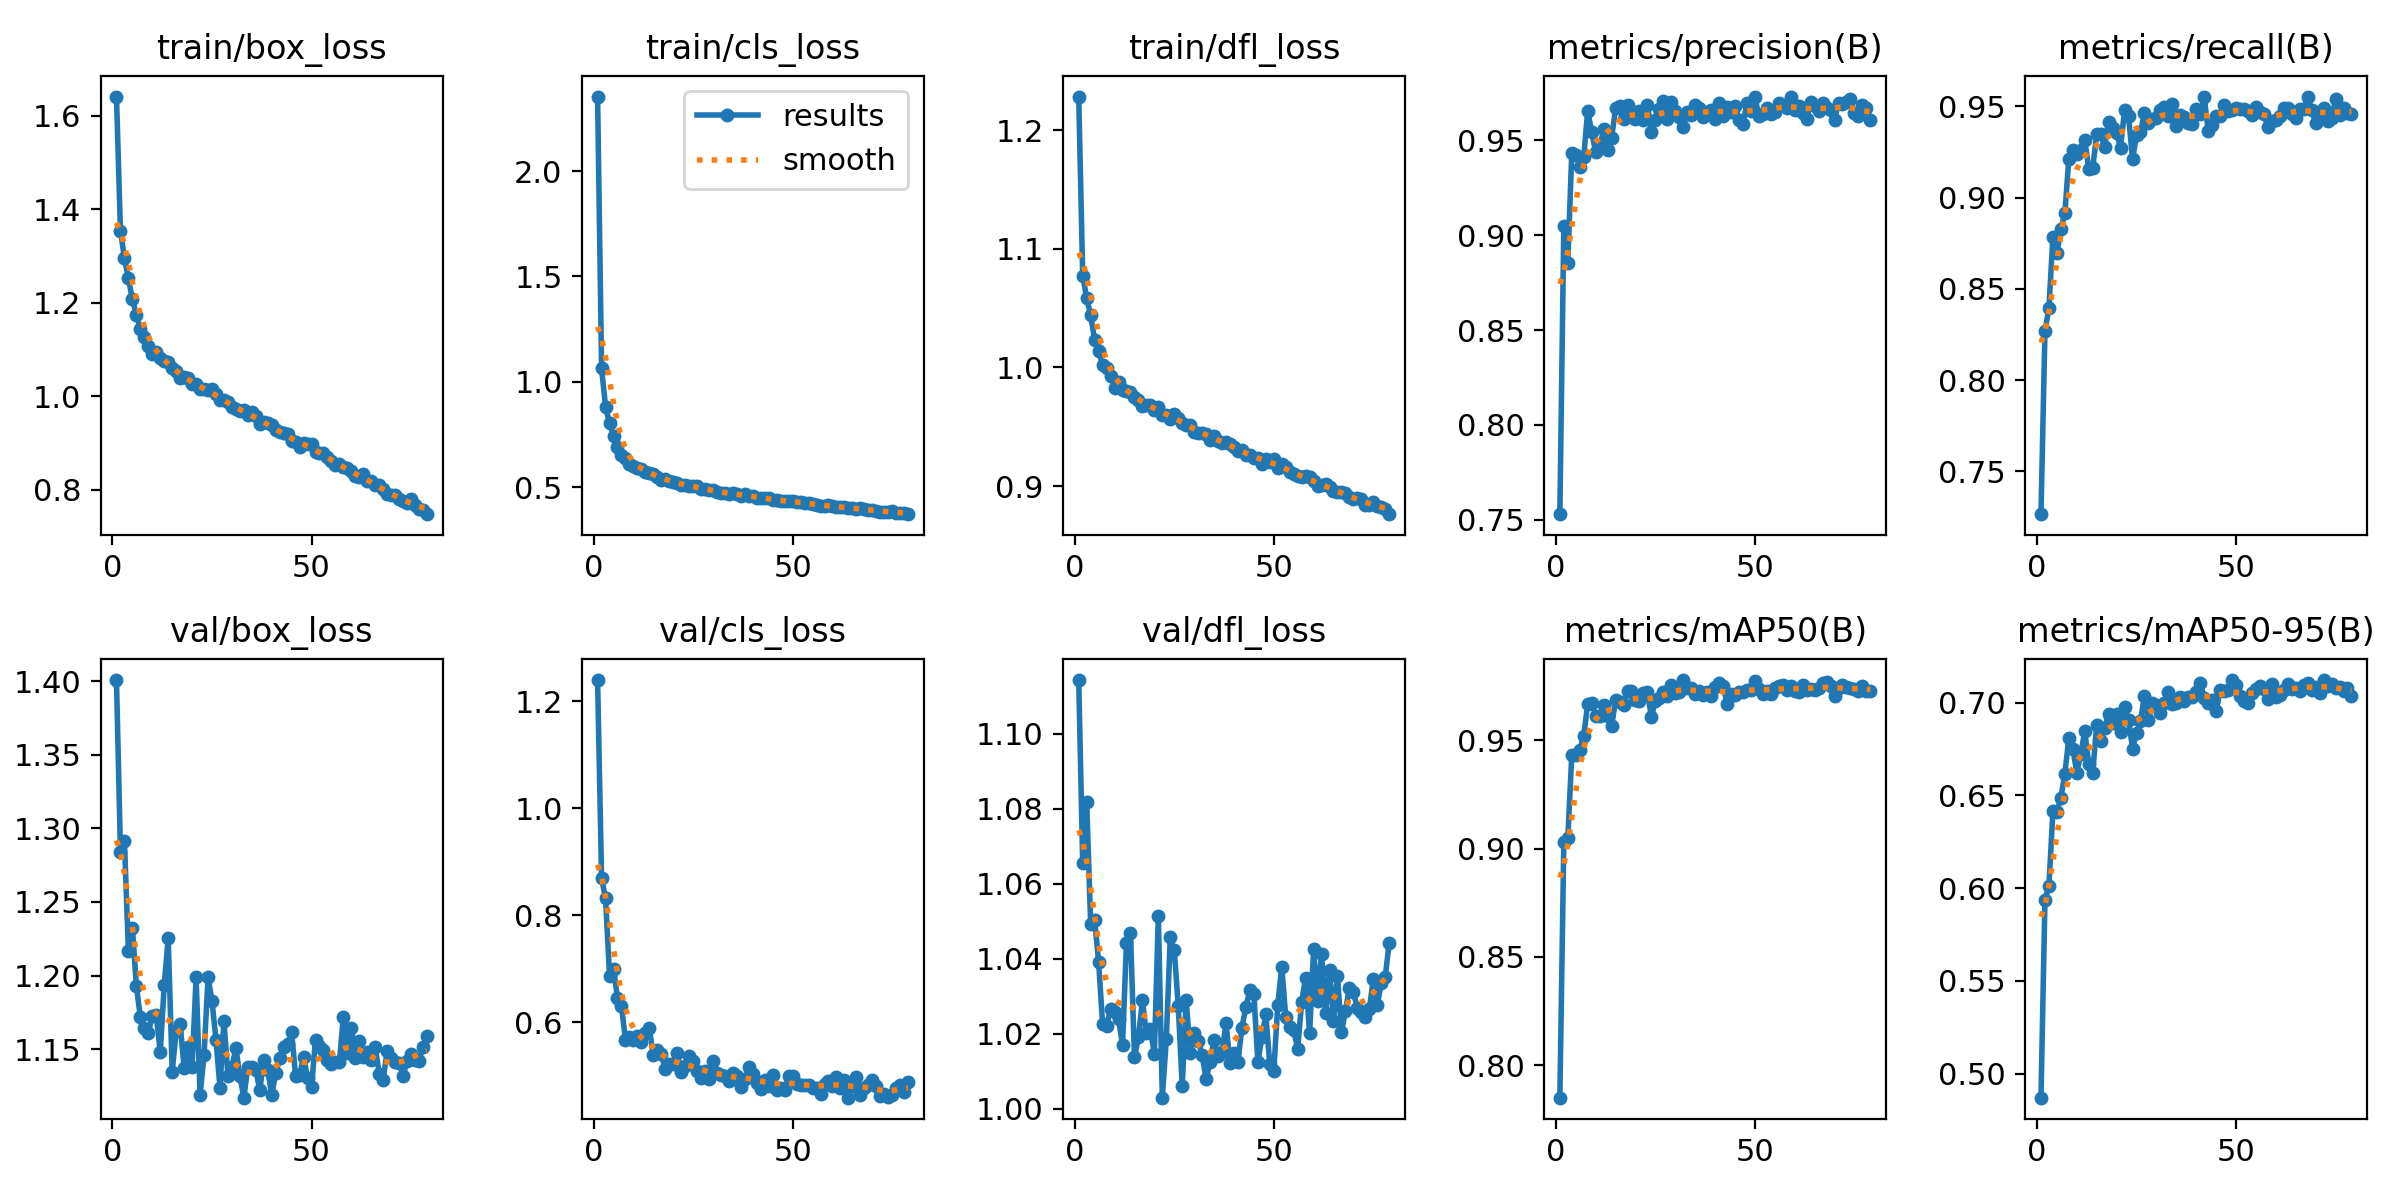

Values plotted in this chart, from the file beside it:
epoch, time, train/box_loss, train/cls_loss, train/dfl_loss, metrics/precision(B), metrics/recall(B), metrics/mAP50(B), metrics/mAP50-95(B), val/box_loss, val/cls_loss, val/dfl_loss, lr/pg0, lr/pg1, lr/pg2
1, 112.9, 1.641, 2.354, 1.228, 0.7529, 0.7266, 0.785, 0.487, 1.401, 1.239, 1.114, 0.0002058, 0.0002058, 0.0002058
2, 224.7, 1.354, 1.063, 1.077, 0.9051, 0.8267, 0.903, 0.5937, 1.284, 0.8692, 1.065, 0.0004121, 0.0004121, 0.0004121
3, 362.6, 1.295, 0.8817, 1.058, 0.8856, 0.8397, 0.905, 0.6014, 1.291, 0.8319, 1.082, 0.0006163, 0.0006163, 0.0006163
4, 485.9, 1.252, 0.8021, 1.044, 0.9435, 0.8784, 0.9433, 0.6415, 1.217, 0.6875, 1.049, 0.0006157, 0.0006157, 0.0006157
5, 616.5, 1.207, 0.7415, 1.023, 0.9424, 0.8694, 0.9431, 0.6413, 1.232, 0.6994, 1.05, 0.0006126, 0.0006126, 0.0006126
6, 755.7, 1.173, 0.6898, 1.013, 0.9362, 0.8827, 0.9457, 0.6488, 1.193, 0.6462, 1.039, 0.0006095, 0.0006095, 0.0006095
7, 867.6, 1.144, 0.654, 1.002, 0.9412, 0.8915, 0.9522, 0.6617, 1.172, 0.6313, 1.022, 0.0006064, 0.0006064, 0.0006064
8, 1038, 1.128, 0.6355, 0.9999, 0.9658, 0.9214, 0.9671, 0.681, 1.164, 0.5667, 1.022, 0.0006033, 0.0006033, 0.0006033
9, 1142, 1.107, 0.6104, 0.9927, 0.9545, 0.9262, 0.9673, 0.6751, 1.161, 0.5722, 1.027, 0.0006002, 0.0006002, 0.0006002
10, 1279, 1.09, 0.5993, 0.983, 0.9438, 0.9237, 0.9614, 0.6623, 1.173, 0.5677, 1.026, 0.0005972, 0.0005972, 0.0005972
11, 1397, 1.094, 0.5881, 0.9875, 0.9459, 0.9259, 0.9615, 0.6723, 1.173, 0.5748, 1.024, 0.0005941, 0.0005941, 0.0005941
12, 1575, 1.082, 0.5857, 0.9811, 0.9562, 0.9313, 0.9664, 0.6849, 1.148, 0.5644, 1.017, 0.000591, 0.000591, 0.000591
13, 1675, 1.074, 0.5699, 0.9799, 0.9448, 0.9159, 0.9612, 0.6668, 1.194, 0.581, 1.044, 0.0005879, 0.0005879, 0.0005879
14, 1773, 1.074, 0.5689, 0.9796, 0.951, 0.9162, 0.9567, 0.6623, 1.225, 0.5889, 1.047, 0.0005848, 0.0005848, 0.0005848
15, 1937, 1.06, 0.5622, 0.9749, 0.9671, 0.9348, 0.9686, 0.6879, 1.135, 0.5383, 1.014, 0.0005817, 0.0005817, 0.0005817
16, 2090, 1.054, 0.5496, 0.9727, 0.9679, 0.9349, 0.9678, 0.6795, 1.162, 0.5488, 1.019, 0.0005786, 0.0005786, 0.0005786
17, 2276, 1.039, 0.5328, 0.9673, 0.9612, 0.9277, 0.9664, 0.6866, 1.167, 0.5403, 1.029, 0.0005755, 0.0005755, 0.0005755
18, 2411, 1.041, 0.5386, 0.9684, 0.9685, 0.9413, 0.9728, 0.694, 1.137, 0.5127, 1.02, 0.0005724, 0.0005724, 0.0005724
19, 2562, 1.039, 0.5265, 0.9684, 0.9648, 0.9382, 0.9728, 0.6893, 1.151, 0.5228, 1.021, 0.0005693, 0.0005693, 0.0005693
20, 2687, 1.025, 0.5234, 0.9645, 0.9613, 0.9352, 0.9689, 0.6938, 1.138, 0.5221, 1.015, 0.0005662, 0.0005662, 0.0005662
21, 2854, 1.026, 0.5187, 0.9667, 0.9655, 0.9274, 0.9685, 0.684, 1.199, 0.543, 1.051, 0.0005631, 0.0005631, 0.0005631
22, 2993, 1.016, 0.5099, 0.9599, 0.9607, 0.948, 0.9721, 0.6979, 1.119, 0.5071, 1.003, 0.00056, 0.00056, 0.00056
23, 3189, 1.015, 0.509, 0.9596, 0.9688, 0.9446, 0.9722, 0.6909, 1.146, 0.5189, 1.018, 0.0005569, 0.0005569, 0.0005569
24, 3312, 1.013, 0.5057, 0.9569, 0.9543, 0.921, 0.9608, 0.6753, 1.199, 0.5377, 1.046, 0.0005538, 0.0005538, 0.0005538
25, 3466, 1.016, 0.5045, 0.9607, 0.9606, 0.9343, 0.9684, 0.6836, 1.182, 0.528, 1.042, 0.0005508, 0.0005508, 0.0005508
26, 3657, 1.005, 0.5024, 0.9575, 0.9664, 0.9357, 0.9697, 0.6901, 1.156, 0.5094, 1.027, 0.0005477, 0.0005477, 0.0005477
27, 3777, 0.992, 0.4929, 0.9532, 0.9711, 0.9465, 0.9725, 0.7038, 1.124, 0.4966, 1.006, 0.0005446, 0.0005446, 0.0005446
28, 3914, 0.9923, 0.4901, 0.9515, 0.9612, 0.9411, 0.9705, 0.6906, 1.169, 0.5087, 1.029, 0.0005415, 0.0005415, 0.0005415
29, 4065, 0.987, 0.4855, 0.9513, 0.9704, 0.9432, 0.9757, 0.7, 1.132, 0.494, 1.015, 0.0005384, 0.0005384, 0.0005384
30, 4268, 0.9776, 0.4837, 0.9456, 0.9655, 0.9437, 0.972, 0.6987, 1.138, 0.5285, 1.02, 0.0005353, 0.0005353, 0.0005353
31, 4381, 0.9719, 0.4765, 0.9449, 0.9624, 0.9481, 0.9722, 0.6944, 1.151, 0.5049, 1.018, 0.0005322, 0.0005322, 0.0005322
32, 4550, 0.9693, 0.4713, 0.9449, 0.9573, 0.9496, 0.9779, 0.6997, 1.132, 0.5017, 1.014, 0.0005291, 0.0005291, 0.0005291
33, 4718, 0.9695, 0.4736, 0.944, 0.9652, 0.9446, 0.9742, 0.7061, 1.117, 0.5008, 1.008, 0.000526, 0.000526, 0.000526
34, 4834, 0.9593, 0.4666, 0.9392, 0.9633, 0.9513, 0.9741, 0.6993, 1.138, 0.4899, 1.012, 0.0005229, 0.0005229, 0.0005229
35, 4997, 0.9667, 0.47, 0.9426, 0.9686, 0.9394, 0.9714, 0.7001, 1.138, 0.5056, 1.018, 0.0005198, 0.0005198, 0.0005198
36, 5117, 0.9578, 0.4659, 0.9379, 0.9673, 0.9454, 0.9728, 0.7031, 1.136, 0.4998, 1.014, 0.0005167, 0.0005167, 0.0005167
37, 5256, 0.9412, 0.4594, 0.9361, 0.9624, 0.9441, 0.9711, 0.701, 1.122, 0.4788, 1.015, 0.0005136, 0.0005136, 0.0005136
38, 5336, 0.9441, 0.4644, 0.9369, 0.9652, 0.941, 0.9722, 0.7034, 1.143, 0.4935, 1.023, 0.0005105, 0.0005105, 0.0005105
39, 5495, 0.9419, 0.4572, 0.9352, 0.9661, 0.9405, 0.9708, 0.7029, 1.136, 0.5159, 1.012, 0.0005074, 0.0005074, 0.0005074
40, 5627, 0.9375, 0.4586, 0.9331, 0.9613, 0.9487, 0.9749, 0.7058, 1.119, 0.5046, 1.015, 0.0005043, 0.0005043, 0.0005043
41, 5729, 0.9278, 0.4491, 0.9299, 0.9696, 0.9457, 0.9766, 0.7105, 1.134, 0.4872, 1.013, 0.0005012, 0.0005012, 0.0005012
42, 5859, 0.9236, 0.4492, 0.9304, 0.9631, 0.9554, 0.9752, 0.7028, 1.144, 0.4756, 1.022, 0.0004982, 0.0004982, 0.0004982
43, 5970, 0.9207, 0.447, 0.9258, 0.9676, 0.9366, 0.9669, 0.6998, 1.151, 0.4931, 1.027, 0.0004951, 0.0004951, 0.0004951
44, 6103, 0.9197, 0.4468, 0.9265, 0.965, 0.94, 0.9716, 0.7017, 1.154, 0.4812, 1.032, 0.000492, 0.000492, 0.000492
45, 6248, 0.9043, 0.4385, 0.9236, 0.9682, 0.9446, 0.9709, 0.6953, 1.162, 0.5018, 1.031, 0.0004889, 0.0004889, 0.0004889
46, 6372, 0.9021, 0.436, 0.9239, 0.961, 0.9447, 0.9725, 0.7066, 1.132, 0.4741, 1.012, 0.0004858, 0.0004858, 0.0004858
47, 6501, 0.8904, 0.432, 0.919, 0.9588, 0.9508, 0.9722, 0.7062, 1.132, 0.4769, 1.019, 0.0004827, 0.0004827, 0.0004827
48, 6632, 0.9008, 0.4345, 0.9228, 0.9697, 0.9475, 0.9734, 0.7066, 1.145, 0.4745, 1.025, 0.0004796, 0.0004796, 0.0004796
49, 6777, 0.8984, 0.4345, 0.9205, 0.9657, 0.9481, 0.9735, 0.7123, 1.131, 0.4993, 1.012, 0.0004765, 0.0004765, 0.0004765
50, 6920, 0.8974, 0.4325, 0.9227, 0.973, 0.9491, 0.9773, 0.7093, 1.124, 0.5009, 1.01, 0.0004734, 0.0004734, 0.0004734
51, 7069, 0.88, 0.4267, 0.915, 0.9627, 0.9483, 0.9738, 0.7036, 1.157, 0.4856, 1.028, 0.0004703, 0.0004703, 0.0004703
52, 7194, 0.8793, 0.4289, 0.9185, 0.964, 0.9485, 0.9715, 0.7007, 1.152, 0.4825, 1.038, 0.0004672, 0.0004672, 0.0004672
53, 7309, 0.8778, 0.4241, 0.9157, 0.9672, 0.9476, 0.9728, 0.7, 1.149, 0.4834, 1.024, 0.0004641, 0.0004641, 0.0004641
54, 7413, 0.8706, 0.4238, 0.9117, 0.9638, 0.9455, 0.9713, 0.7051, 1.143, 0.4831, 1.022, 0.000461, 0.000461, 0.000461
55, 7539, 0.862, 0.417, 0.9098, 0.9652, 0.9497, 0.974, 0.7073, 1.14, 0.478, 1.021, 0.0004579, 0.0004579, 0.0004579
56, 7679, 0.8527, 0.4163, 0.9088, 0.9697, 0.947, 0.975, 0.7091, 1.141, 0.478, 1.016, 0.0004548, 0.0004548, 0.0004548
57, 7792, 0.8548, 0.412, 0.9073, 0.9687, 0.9459, 0.9756, 0.7074, 1.141, 0.4661, 1.028, 0.0004518, 0.0004518, 0.0004518
58, 7920, 0.8491, 0.4112, 0.9082, 0.9674, 0.9389, 0.9733, 0.7019, 1.172, 0.4859, 1.035, 0.0004487, 0.0004487, 0.0004487
59, 8054, 0.8458, 0.4129, 0.9072, 0.9732, 0.9419, 0.9753, 0.7099, 1.147, 0.4915, 1.02, 0.0004456, 0.0004456, 0.0004456
60, 8177, 0.8396, 0.4082, 0.9042, 0.9662, 0.9428, 0.9727, 0.703, 1.164, 0.4815, 1.042, 0.0004425, 0.0004425, 0.0004425
... 19 more rows
